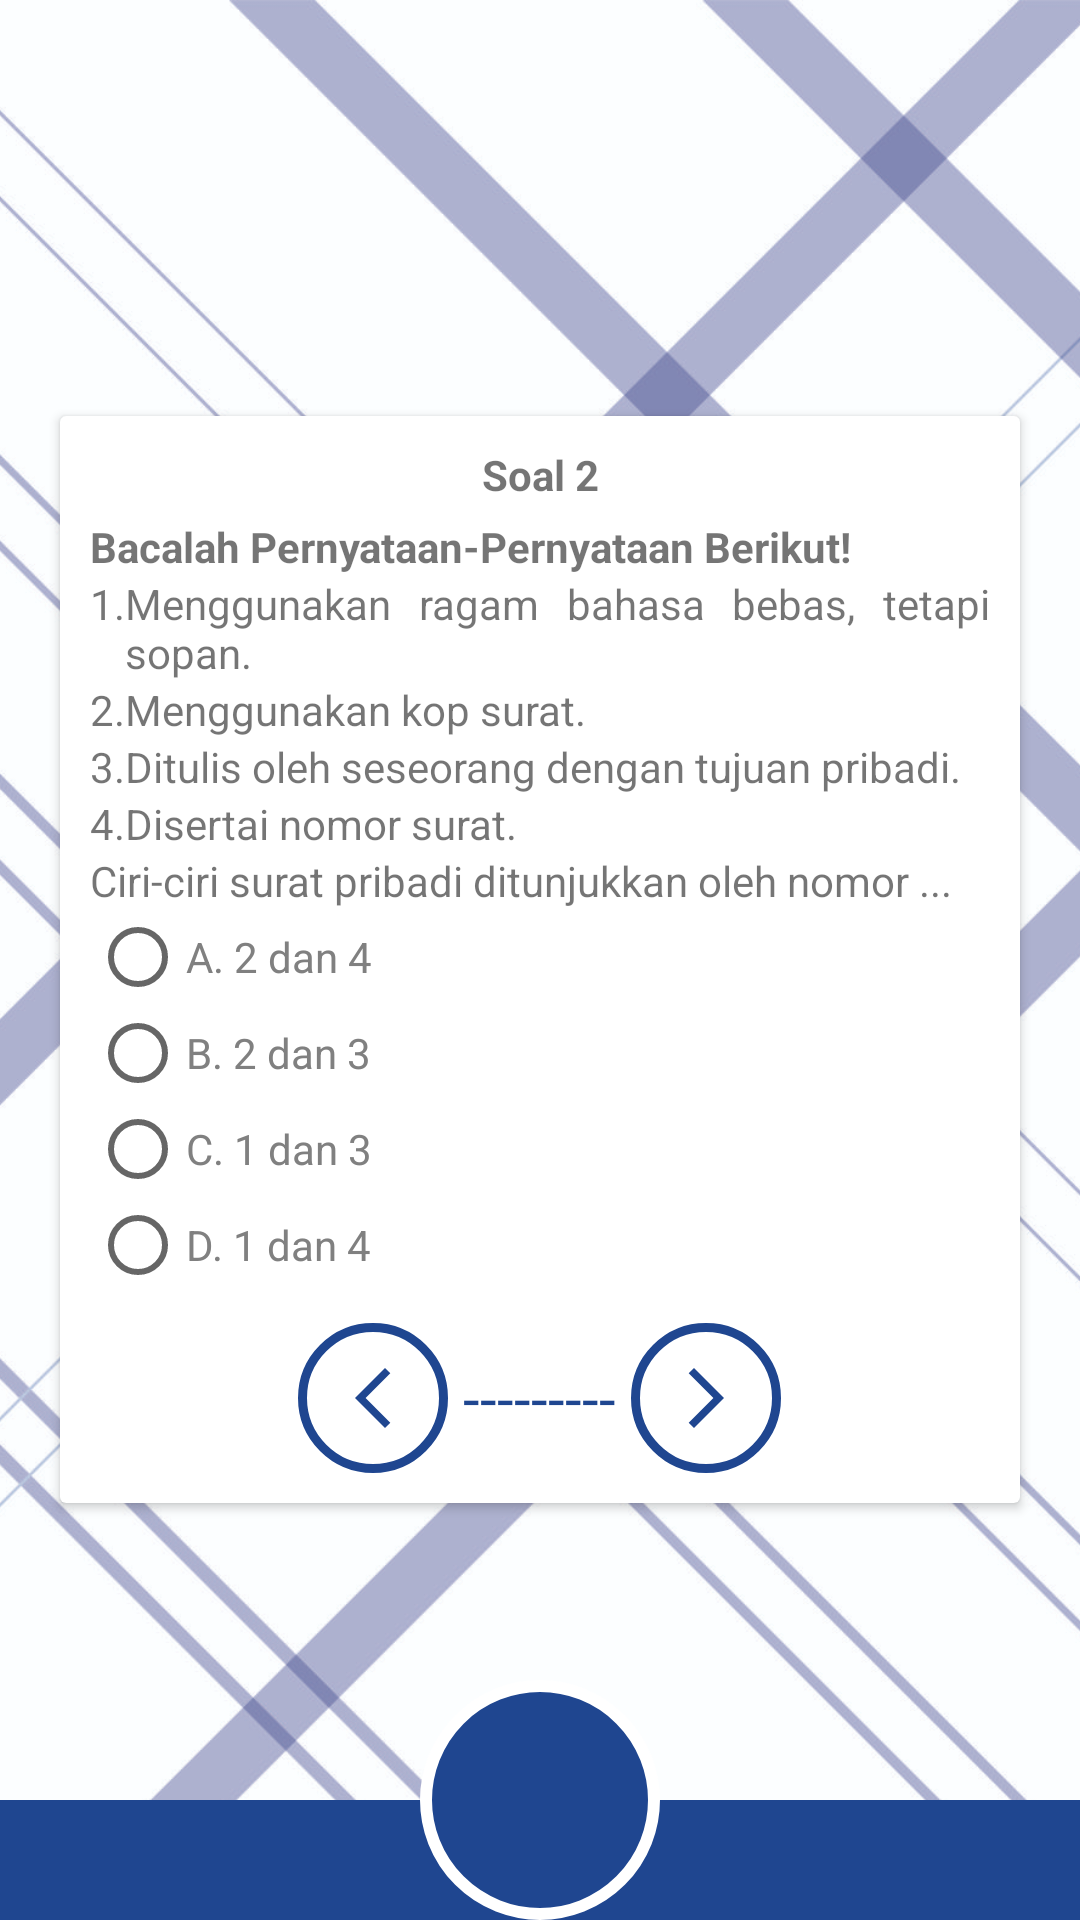

The Android layout XML behind this screen, and the referenced resources:
<!-- AndroidManifest.xml: application theme Theme.Emodul3 -->
<!-- res/layout/activity_soal_dua.xml -->
<?xml version="1.0" encoding="utf-8"?>
<RelativeLayout
    xmlns:android="http://schemas.android.com/apk/res/android"
    xmlns:app="http://schemas.android.com/apk/res-auto"
    xmlns:tools="http://schemas.android.com/tools"
    android:layout_width="match_parent"
    android:layout_height="match_parent"
    tools:context=".konten.quiz.SoalDuaActivity">
    <ImageView
        android:layout_width="match_parent"
        android:layout_height="match_parent"
        android:src="@drawable/bgkudua"
        android:scaleType="centerCrop"/>
    <ImageView
        android:layout_width="match_parent"
        android:layout_height="40dp"
        android:background="@color/mainku"
        android:layout_alignParentBottom="true"/>
    <ImageButton
        android:layout_width="80dp"
        android:layout_height="80dp"
        android:src="@drawable/ic_baseline_home_24_v2"
        android:background="@drawable/btn_image_v2"
        android:layout_alignParentBottom="true"
        android:layout_centerHorizontal="true"
        android:scaleType="centerInside"
        android:id="@+id/btn_myhome"/>
<LinearLayout
    android:layout_width="match_parent"
    android:layout_height="match_parent"
    android:orientation="vertical"
    android:gravity="center">
    <androidx.cardview.widget.CardView
        android:layout_width="match_parent"
        android:layout_height="wrap_content"
        android:layout_margin="20dp">
        <LinearLayout
            android:layout_width="match_parent"
            android:layout_height="wrap_content"
            android:orientation="vertical"
            android:padding="10dp">
            <TextView
                android:layout_width="match_parent"
                android:layout_height="wrap_content"
                android:text="Soal 2"
                android:textStyle="bold"
                android:textAlignment="center"
                android:layout_marginBottom="5dp"/>
            <TextView
                android:layout_width="match_parent"
                android:layout_height="wrap_content"
                android:justificationMode="inter_word"
                android:text="Bacalah Pernyataan-Pernyataan Berikut!"
                android:textStyle="bold"/>

            <TableLayout
                android:layout_width="match_parent"
                android:layout_height="wrap_content">
                <TableRow>
                    <TextView
                        android:layout_width="match_parent"
                        android:layout_height="wrap_content"
                        android:justificationMode="inter_word"
                        android:text="1."/>
                    <TextView
                        android:layout_width="match_parent"
                        android:layout_height="wrap_content"
                        android:justificationMode="inter_word"
                        android:layout_weight="1"
                        android:text="Menggunakan ragam bahasa bebas, tetapi sopan."/>
                </TableRow>
                <TableRow>
                    <TextView
                        android:layout_width="match_parent"
                        android:layout_height="wrap_content"
                        android:justificationMode="inter_word"
                        android:text="2."/>
                    <TextView
                        android:layout_width="match_parent"
                        android:layout_height="wrap_content"
                        android:justificationMode="inter_word"
                        android:layout_weight="1"
                        android:text="Menggunakan kop surat."/>
                </TableRow>
                <TableRow>
                    <TextView
                        android:layout_width="match_parent"
                        android:layout_height="wrap_content"
                        android:justificationMode="inter_word"
                        android:text="3."/>
                    <TextView
                        android:layout_width="match_parent"
                        android:layout_height="wrap_content"
                        android:justificationMode="inter_word"
                        android:layout_weight="1"
                        android:text="Ditulis oleh seseorang dengan tujuan pribadi."/>
                </TableRow>
                <TableRow>
                    <TextView
                        android:layout_width="match_parent"
                        android:layout_height="wrap_content"
                        android:justificationMode="inter_word"
                        android:text="4."/>
                    <TextView
                        android:layout_width="match_parent"
                        android:layout_height="wrap_content"
                        android:justificationMode="inter_word"
                        android:layout_weight="1"
                        android:text="Disertai nomor surat."/>
                </TableRow>

            </TableLayout>
            <TextView
                android:layout_width="match_parent"
                android:layout_height="wrap_content"
                android:justificationMode="inter_word"
                android:layout_weight="1"
                android:text="Ciri-ciri surat pribadi ditunjukkan oleh nomor ..."/>

            <RadioGroup
                android:layout_width="match_parent"
                android:layout_height="wrap_content">
                <RadioButton
                    android:layout_width="wrap_content"
                    android:layout_height="wrap_content"
                    android:text="A. 2 dan 4"
                    android:id="@+id/btn_quiz_a"
                    android:textColor="#808080"/>
                <RadioButton
                    android:layout_width="wrap_content"
                    android:layout_height="wrap_content"
                    android:text="B. 2 dan 3"
                    android:id="@+id/btn_quiz_b"
                    android:textColor="#808080"/>
                <RadioButton
                    android:layout_width="wrap_content"
                    android:layout_height="wrap_content"
                    android:text="C. 1 dan 3"
                    android:id="@+id/btn_quiz_c"
                    android:textColor="#808080"/>
                <RadioButton
                    android:layout_width="wrap_content"
                    android:layout_height="wrap_content"
                    android:text="D. 1 dan 4"
                    android:id="@+id/btn_quiz_d"
                    android:textColor="#808080"/>
            </RadioGroup>
            <LinearLayout
                android:layout_marginTop="10dp"
                android:layout_width="match_parent"
                android:layout_height="wrap_content"
                android:gravity="center">
                <ImageButton
                    android:id="@+id/btn_quiz_back"
                    android:layout_width="50dp"
                    android:layout_height="50dp"
                    android:background="@drawable/btn_image_v1"
                    android:src="@drawable/ic_baseline_arrow_back_ios_new_24"/>
                <TextView
                    android:layout_width="wrap_content"
                    android:layout_height="wrap_content"
                    android:text=" --------- "
                    android:textSize="20dp"
                    android:textColor="@color/mainku"/>
                <ImageButton
                    android:id="@+id/btn_quiz_forward"
                    android:layout_width="50dp"
                    android:layout_height="50dp"
                    android:background="@drawable/btn_image_v1"
                    android:src="@drawable/ic_baseline_arrow_forward_ios_24"/>
            </LinearLayout>
        </LinearLayout>
    </androidx.cardview.widget.CardView>

</LinearLayout>
</RelativeLayout>
<!-- resources referenced by this layout -->
<resources>
  <color name="mainku">#1F4690</color>
  <!-- drawable bgkudua: jpg bitmap (drawable, 927156 bytes) -->
  <!-- drawable btn_image_v1 (drawable-v24) -->
  <?xml version="1.0" encoding="utf-8"?>
  <shape xmlns:android="http://schemas.android.com/apk/res/android"
      android:shape="oval">
      <solid android:color="@color/white"/>
      <stroke android:width="3dp" android:color="@color/mainku"/>
  </shape>
  <!-- drawable btn_image_v2 (drawable) -->
  <?xml version="1.0" encoding="utf-8"?>
  <shape xmlns:android="http://schemas.android.com/apk/res/android"
      android:shape="oval">
      <solid android:color="@color/mainku"/>
      <stroke android:width="4dp" android:color="@color/white"/>
  </shape>
  <!-- drawable ic_baseline_arrow_back_ios_new_24 (drawable-v24) -->
  <vector android:height="24dp" android:tint="#1F4690"
      android:viewportHeight="24" android:viewportWidth="24"
      android:width="24dp" xmlns:android="http://schemas.android.com/apk/res/android">
      <path android:fillColor="@android:color/white" android:pathData="M17.77,3.77l-1.77,-1.77l-10,10l10,10l1.77,-1.77l-8.23,-8.23z"/>
  </vector>
  <!-- drawable ic_baseline_arrow_forward_ios_24 (drawable) -->
  <vector android:autoMirrored="true" android:height="24dp"
      android:tint="#1F4690" android:viewportHeight="24"
      android:viewportWidth="24" android:width="24dp" xmlns:android="http://schemas.android.com/apk/res/android">
      <path android:fillColor="@android:color/white" android:pathData="M6.23,20.23l1.77,1.77l10,-10l-10,-10l-1.77,1.77l8.23,8.23z"/>
  </vector>
  <style name="Theme.Emodul3" parent="Theme.AppCompat.Light.NoActionBar">
          
          <item name="colorPrimary">@color/purple_500</item>
          <item name="colorPrimaryVariant">@color/purple_700</item>
          <item name="colorOnPrimary">@color/white</item>
          
          <item name="colorSecondary">@color/teal_200</item>
          <item name="colorSecondaryVariant">@color/teal_700</item>
          <item name="colorOnSecondary">@color/black</item>
          
          <item name="android:statusBarColor" tools:targetApi="l">?attr/colorPrimaryVariant</item>
          
      </style>
  <color name="white">#FFFFFFFF</color>
  <color name="purple_500">#FF6200EE</color>
  <color name="purple_700">#FF3700B3</color>
  <color name="teal_200">#FF03DAC5</color>
  <color name="teal_700">#FF018786</color>
  <color name="black">#FF000000</color>
</resources>
